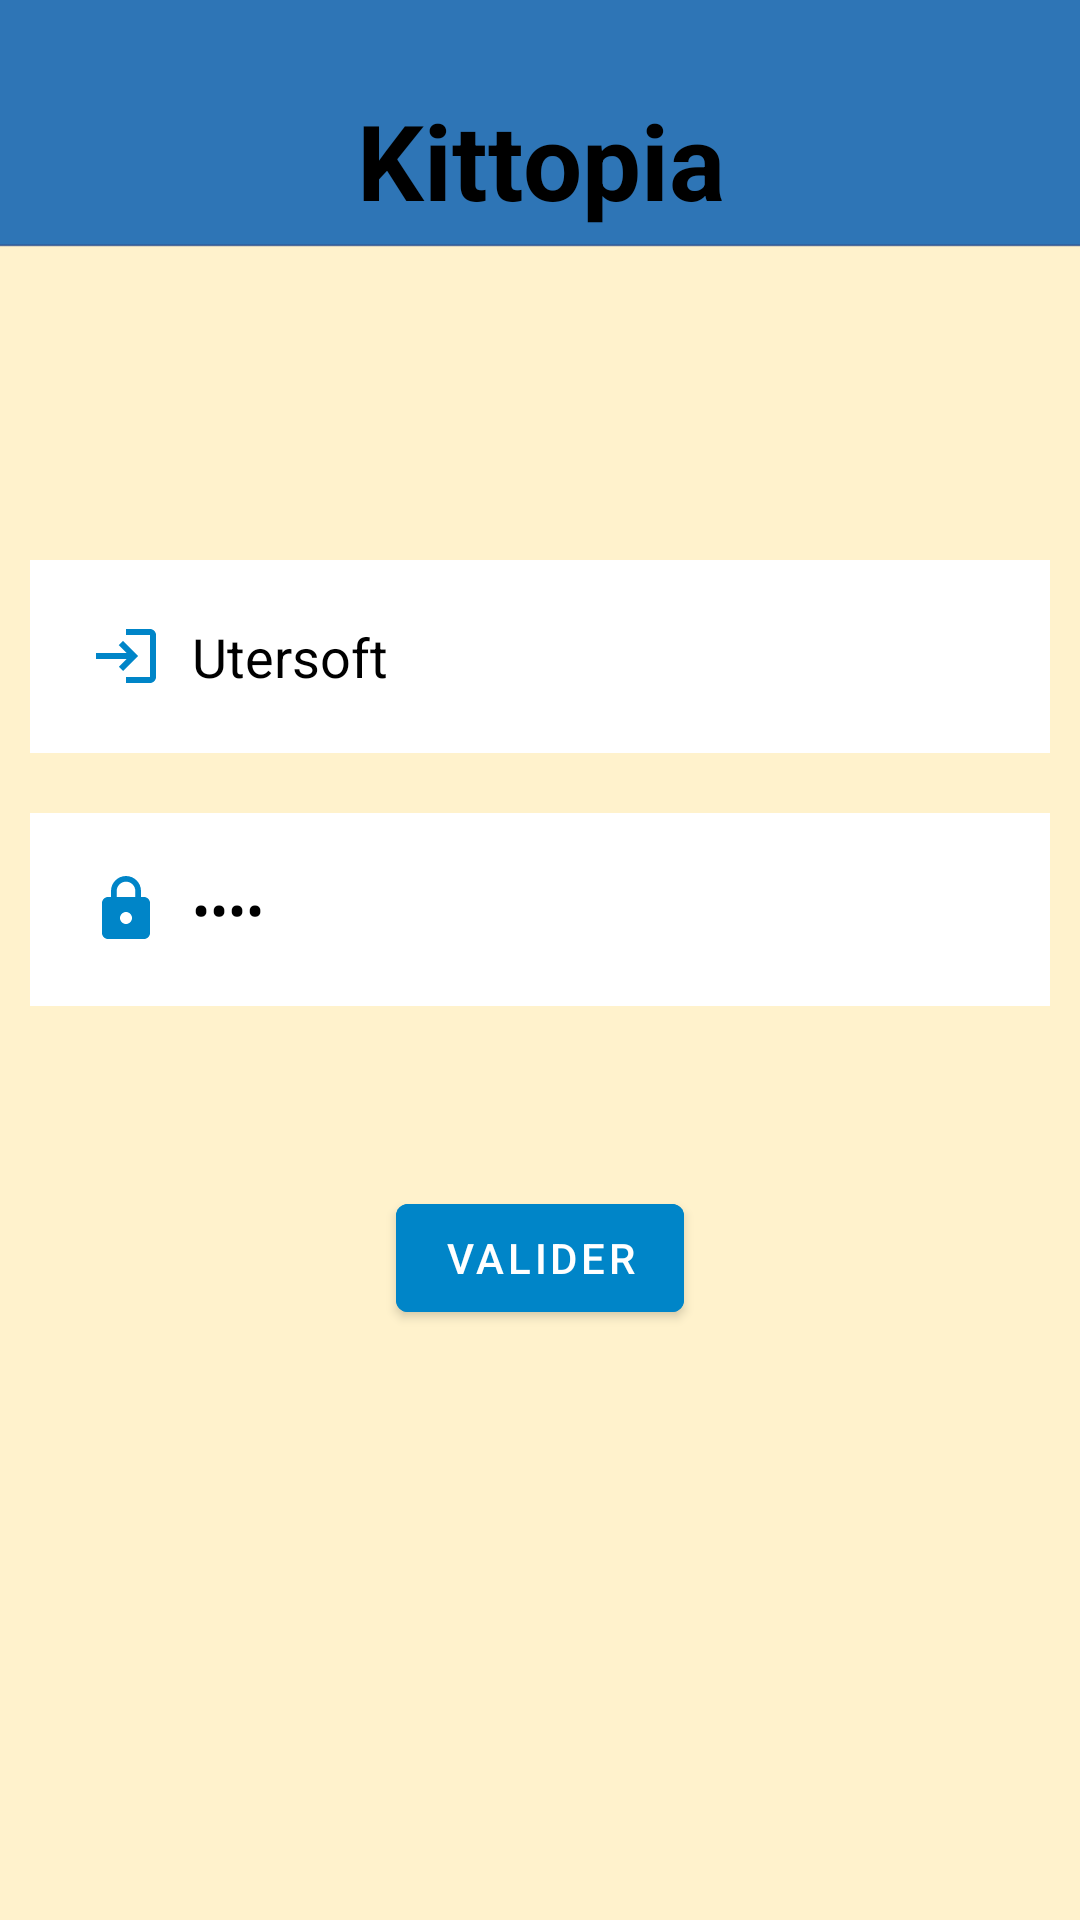

Reconstruct the res/layout file that produces this screen, plus the resources it refers to.
<!-- AndroidManifest.xml: application theme Theme.KittopiaApp -->
<!-- res/layout/activity_main.xml -->
<?xml version="1.0" encoding="utf-8"?>
<RelativeLayout xmlns:android="http://schemas.android.com/apk/res/android"
    xmlns:app="http://schemas.android.com/apk/res-auto"
    xmlns:tools="http://schemas.android.com/tools"
    android:layout_width="match_parent"
    android:layout_height="match_parent"
    android:background="@drawable/interface_jeu_accueil"
    tools:context=".MainActivity">

    <TextView
        android:id="@+id/signIn"
        android:layout_width="match_parent"
        android:layout_height="wrap_content"
        android:text="Kittopia"
        android:textColor="@color/black"
        android:textStyle="bold"
        android:textSize="35dp"
        android:layout_marginTop="30dp"
        android:layout_marginLeft="30dp"
        android:layout_marginRight="30dp"
        android:layout_marginBottom="100dp"
        android:gravity="center"
        />

    <EditText
        android:layout_width="match_parent"
        android:layout_height="wrap_content"
        android:id="@+id/pseudo"
        android:drawablePadding="10dp"
        android:layout_below="@+id/signIn"
        android:hint="Pseudo"
        android:drawableLeft="@drawable/ic_baseline_login_24"
        android:padding="20dp"
        android:layout_margin="10dp"
        android:background="@color/white"
        android:textColor="@color/black"
        android:textColorHint="@color/black"
        android:text="Utersoft"
        />

    <EditText
        android:layout_width="match_parent"
        android:layout_height="wrap_content"
        android:id="@+id/password"
        android:drawablePadding="10dp"
        android:layout_below="@+id/pseudo"
        android:hint="Password"
        android:text="1234"
        android:drawableLeft="@drawable/ic_baseline_lock_24"
        android:padding="20dp"
        android:layout_margin="10dp"
        android:background="@color/white"
        android:textColor="@color/black"
        android:textColorHint="@color/black"
        android:inputType="textPassword"
        />

    <com.google.android.material.button.MaterialButton
        android:layout_width="wrap_content"
        android:layout_height="wrap_content"
        android:id="@+id/loginButton"
        android:layout_marginTop="50dp"
        android:text="Valider"
        android:layout_centerHorizontal="true"
        android:backgroundTint="@color/blue"
        android:layout_below="@id/password"
        />
</RelativeLayout>
<!-- resources referenced by this layout -->
<resources>
  <color name="black">#FF000000</color>
  <color name="blue">#0085C8</color>
  <color name="white">#FFFFFFFF</color>
  <!-- drawable ic_baseline_lock_24 (drawable) -->
  <vector android:height="24dp" android:tint="#0085C8"
      android:viewportHeight="24" android:viewportWidth="24"
      android:width="24dp" xmlns:android="http://schemas.android.com/apk/res/android">
      <path android:fillColor="@android:color/white" android:pathData="M18,8h-1L17,6c0,-2.76 -2.24,-5 -5,-5S7,3.24 7,6v2L6,8c-1.1,0 -2,0.9 -2,2v10c0,1.1 0.9,2 2,2h12c1.1,0 2,-0.9 2,-2L20,10c0,-1.1 -0.9,-2 -2,-2zM12,17c-1.1,0 -2,-0.9 -2,-2s0.9,-2 2,-2 2,0.9 2,2 -0.9,2 -2,2zM15.1,8L8.9,8L8.9,6c0,-1.71 1.39,-3.1 3.1,-3.1 1.71,0 3.1,1.39 3.1,3.1v2z"/>
  </vector>
  <!-- drawable ic_baseline_login_24 (drawable) -->
  <vector android:height="24dp" android:tint="#0085C8"
      android:viewportHeight="24" android:viewportWidth="24"
      android:width="24dp" xmlns:android="http://schemas.android.com/apk/res/android">
      <path android:fillColor="@android:color/white" android:pathData="M11,7L9.6,8.4l2.6,2.6H2v2h10.2l-2.6,2.6L11,17l5,-5L11,7zM20,19h-8v2h8c1.1,0 2,-0.9 2,-2V5c0,-1.1 -0.9,-2 -2,-2h-8v2h8V19z"/>
  </vector>
  <!-- drawable interface_jeu_accueil: png bitmap (drawable, 3080 bytes) -->
  <style name="Theme.KittopiaApp" parent="Theme.MaterialComponents.DayNight.NoActionBar">
          
          <item name="colorPrimary">@color/purple_500</item>
          <item name="colorPrimaryVariant">@color/purple_700</item>
          <item name="colorOnPrimary">@color/white</item>
          
          <item name="colorSecondary">@color/teal_200</item>
          <item name="colorSecondaryVariant">@color/teal_700</item>
          <item name="colorOnSecondary">@color/black</item>
          
          <item name="android:statusBarColor" tools:targetApi="l">?attr/colorPrimaryVariant</item>
          
      </style>
  <color name="purple_500">#FF6200EE</color>
  <color name="purple_700">#FF3700B3</color>
  <color name="teal_200">#FF03DAC5</color>
  <color name="teal_700">#FF018786</color>
</resources>
